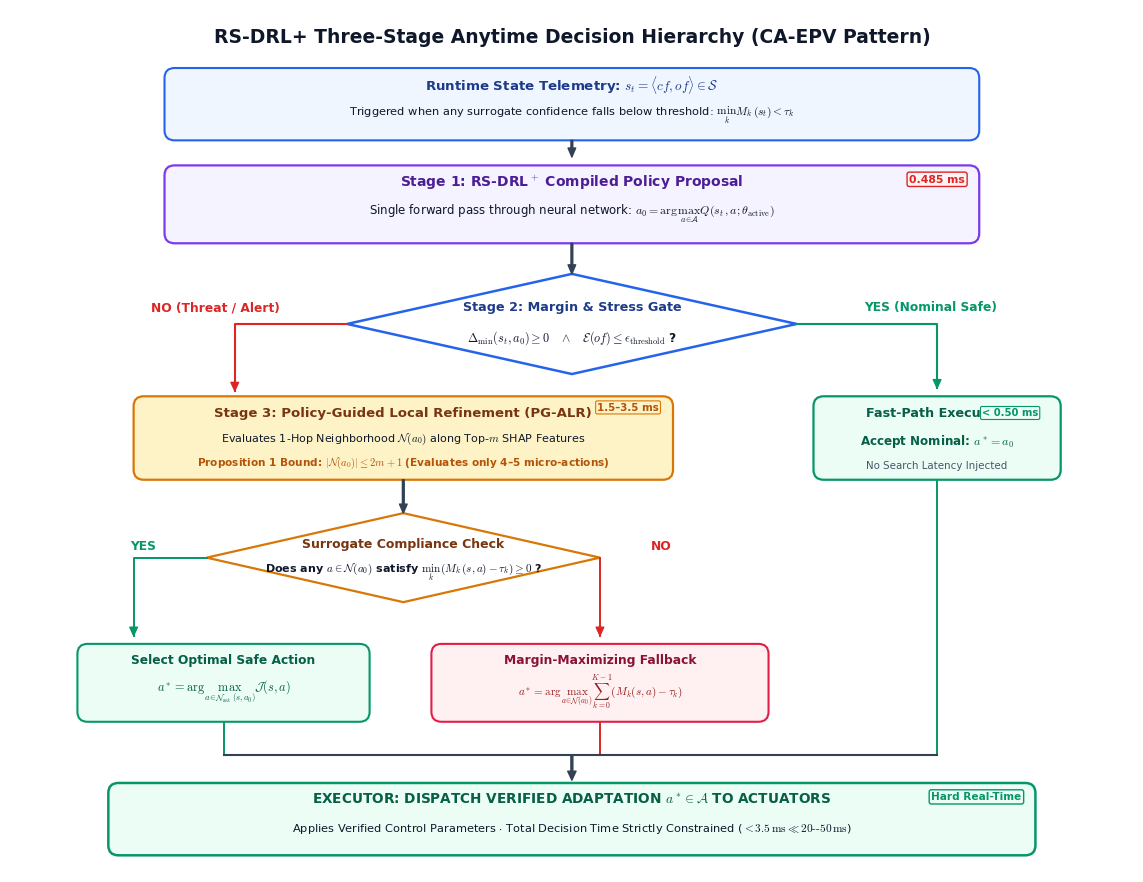

Write Python code to recreate this figure. (Note: this script raises an exception after producing the figure.)
import matplotlib.pyplot as plt
import matplotlib.patches as patches

def create_decision_hierarchy(output_path):
    plt.rcParams['mathtext.fontset'] = 'cm'
    plt.rcParams['font.sans-serif'] = ['Arial', 'Helvetica', 'DejaVu Sans']

    fig, ax = plt.subplots(figsize=(14.5, 11.2), dpi=300)
    ax.set_xlim(0, 20.0)
    ax.set_ylim(0, 15.5)
    ax.axis('off')

    # Color palette
    c_slate_dark = '#0F172A'
    c_slate_mid = '#334155'
    c_slate_muted = '#475569'

    c_blue_border = '#2563EB'
    c_blue_fill = '#EFF6FF'
    c_blue_title = '#1E3A8A'

    c_purple_border = '#7C3AED'
    c_purple_fill = '#F5F3FF'
    c_purple_title = '#4C1D95'

    c_emerald_border = '#059669'
    c_emerald_fill = '#ECFDF5'
    c_emerald_title = '#065F46'

    c_amber_border = '#D97706'
    c_amber_fill = '#FEF3C7'
    c_amber_title = '#78350F'

    c_rose_border = '#E11D48'
    c_rose_fill = '#FFF1F2'
    c_rose_title = '#881337'

    c_red_border = '#DC2626'
    c_red_fill = '#FEF2F2'
    c_red_title = '#991B1B'

    def draw_card(x, y, w, h, fill, border, r=0.18, lw=1.5):
        box = patches.FancyBboxPatch(
            (x - w/2, y - h/2), w, h,
            boxstyle=f"round,pad=0,rounding_size={r}",
            facecolor=fill, edgecolor=border, linewidth=lw
        )
        ax.add_patch(box)

    # Title
    ax.text(10.0, 15.0, "RS-DRL+ Three-Stage Anytime Decision Hierarchy (CA-EPV Pattern)",
            ha='center', va='center', fontsize=13.5, fontweight='bold', color=c_slate_dark)

    # -------------------------------------------------------------
    # 0. Runtime State Telemetry
    # -------------------------------------------------------------
    draw_card(10.0, 13.8, 14.5, 1.3, c_blue_fill, c_blue_border)
    ax.text(10.0, 14.15, r"Runtime State Telemetry: $s_t = \langle cf, of \rangle \in \mathcal{S}$",
            ha='center', va='center', fontsize=9.6, fontweight='bold', color=c_blue_title)
    ax.text(10.0, 13.60, r"Triggered when any surrogate confidence falls below threshold: $\min_k M_k(s_t) < \tau_k$",
            ha='center', va='center', fontsize=8.2, color=c_slate_dark)

    # Arrow 0 -> Stage 1
    ax.annotate('', xy=(10.0, 12.85), xytext=(10.0, 13.15),
                arrowprops=dict(facecolor=c_slate_mid, edgecolor=c_slate_mid, width=1.3, headwidth=5.5, headlength=6.5))

    # -------------------------------------------------------------
    # Stage 1: RS-DRL+ Compiled Policy Proposal
    # -------------------------------------------------------------
    draw_card(10.0, 12.0, 14.5, 1.4, c_purple_fill, c_purple_border, lw=1.6)
    ax.text(10.0, 12.40, r"Stage 1: RS-DRL$^+$ Compiled Policy Proposal",
            ha='center', va='center', fontsize=10.0, fontweight='bold', color=c_purple_title)
    ax.text(10.0, 11.85, r"Single forward pass through neural network: $a_0 = \arg\max_{a \in \mathcal{A}} Q(s_t, a; \theta_{\mathrm{active}})$",
            ha='center', va='center', fontsize=8.5, color=c_slate_dark)

    # Latency badge Stage 1
    ax.text(16.5, 12.45, "0.485 ms", ha='center', va='center', fontsize=7.8, fontweight='bold', color='#DC2626',
            bbox=dict(boxstyle='round,pad=0.2', facecolor='#FEF2F2', edgecolor='#DC2626', lw=1.0))

    # Arrow Stage 1 -> Stage 2 Diamond
    ax.annotate('', xy=(10.0, 10.75), xytext=(10.0, 11.30),
                arrowprops=dict(facecolor=c_slate_mid, edgecolor=c_slate_mid, width=1.3, headwidth=5.5, headlength=6.5))

    # -------------------------------------------------------------
    # Stage 2: Margin & Stress Gate (Diamond)
    # -------------------------------------------------------------
    diamond_s2 = patches.Polygon([[10.0, 10.75], [14.0, 9.85], [10.0, 8.95], [6.0, 9.85]], closed=True,
                                 facecolor='#FFFFFF', edgecolor=c_blue_border, lw=1.8)
    ax.add_patch(diamond_s2)
    ax.text(10.0, 10.15, "Stage 2: Margin & Stress Gate",
            ha='center', va='center', fontsize=9.2, fontweight='bold', color=c_blue_title)
    ax.text(10.0, 9.60, r"$\Delta_{\min}(s_t, a_0) \geq 0 \quad \wedge \quad \mathcal{E}(of) \leq \epsilon_{\mathrm{threshold}}$ ?",
            ha='center', va='center', fontsize=8.8, fontweight='bold', color=c_slate_dark)

    # -------------------------------------------------------------
    # Right Branch: YES (Nominal Safe) -> Fast Path Execution
    # -------------------------------------------------------------
    ax.text(15.2, 10.15, "YES (Nominal Safe)", ha='left', va='center', fontsize=8.8, fontweight='bold', color='#059669')
    ax.plot([14.0, 16.5, 16.5], [9.85, 9.85, 8.70], color='#059669', lw=1.5)
    ax.annotate('', xy=(16.5, 8.70), xytext=(16.5, 8.85),
                arrowprops=dict(facecolor='#059669', edgecolor='#059669', width=1.3, headwidth=5.5, headlength=6.0))

    # Fast Path Card (Right Side)
    draw_card(16.5, 7.8, 4.4, 1.5, c_emerald_fill, c_emerald_border, lw=1.6)
    ax.text(16.5, 8.25, "Fast-Path Execution", ha='center', va='center', fontsize=9.2, fontweight='bold', color=c_emerald_title)
    ax.text(16.5, 7.75, r"Accept Nominal: $a^* = a_0$", ha='center', va='center', fontsize=8.6, fontweight='bold', color='#065F46')
    ax.text(16.5, 7.30, "No Search Latency Injected", ha='center', va='center', fontsize=7.4, color=c_slate_muted)
    ax.text(17.8, 8.25, "< 0.50 ms", ha='center', va='center', fontsize=7.2, fontweight='bold', color='#059669',
            bbox=dict(boxstyle='round,pad=0.15', facecolor='#ECFDF5', edgecolor='#059669', lw=0.8))

    # -------------------------------------------------------------
    # Left Branch: NO (Threat / Margin Alert) -> Stage 3 (PG-ALR)
    # -------------------------------------------------------------
    ax.text(4.8, 10.15, "NO (Threat / Alert)", ha='right', va='center', fontsize=8.8, fontweight='bold', color='#DC2626')
    ax.plot([6.0, 4.0, 4.0], [9.85, 9.85, 8.65], color='#DC2626', lw=1.5)
    ax.annotate('', xy=(4.0, 8.65), xytext=(4.0, 8.80),
                arrowprops=dict(facecolor='#DC2626', edgecolor='#DC2626', width=1.3, headwidth=5.5, headlength=6.0))

    # Stage 3 Card
    draw_card(7.0, 7.8, 9.6, 1.5, c_amber_fill, c_amber_border, lw=1.6)
    ax.text(7.0, 8.25, "Stage 3: Policy-Guided Local Refinement (PG-ALR)",
            ha='center', va='center', fontsize=9.5, fontweight='bold', color=c_amber_title)
    ax.text(7.0, 7.78, r"Evaluates 1-Hop Neighborhood $\mathcal{N}(a_0)$ along Top-$m$ SHAP Features",
            ha='center', va='center', fontsize=8.0, color=c_slate_dark)
    ax.text(7.0, 7.35, r"Proposition 1 Bound: $|\mathcal{N}(a_0)| \leq 2m + 1$ (Evaluates only 4–5 micro-actions)",
            ha='center', va='center', fontsize=7.6, fontweight='bold', color='#B45309')
    ax.text(11.0, 8.35, "1.5–3.5 ms", ha='center', va='center', fontsize=7.4, fontweight='bold', color='#B45309',
            bbox=dict(boxstyle='round,pad=0.15', facecolor='#FEF3C7', edgecolor='#D97706', lw=0.8))

    # Arrow Stage 3 -> Compliance Check Diamond
    ax.annotate('', xy=(7.0, 6.45), xytext=(7.0, 7.05),
                arrowprops=dict(facecolor=c_slate_mid, edgecolor=c_slate_mid, width=1.3, headwidth=5.5, headlength=6.5))

    # -------------------------------------------------------------
    # Compliance Check Diamond (Stage 3 Verification)
    # -------------------------------------------------------------
    diamond_comp = patches.Polygon([[7.0, 6.45], [10.5, 5.65], [7.0, 4.85], [3.5, 5.65]], closed=True,
                                   facecolor='#FFFFFF', edgecolor=c_amber_border, lw=1.6)
    ax.add_patch(diamond_comp)
    ax.text(7.0, 5.90, "Surrogate Compliance Check",
            ha='center', va='center', fontsize=9.0, fontweight='bold', color=c_amber_title)
    ax.text(7.0, 5.40, r"Does any $a \in \mathcal{N}(a_0)$ satisfy $\min_k (M_k(s, a) - \tau_k) \geq 0$ ?",
            ha='center', va='center', fontsize=8.0, fontweight='bold', color=c_slate_dark)

    # Branches from Compliance Diamond
    # YES -> Optimal Safe Action (Left)
    ax.text(2.6, 5.85, "YES", ha='right', va='center', fontsize=8.8, fontweight='bold', color='#059669')
    ax.plot([3.5, 2.2, 2.2], [5.65, 5.65, 4.25], color='#059669', lw=1.4)
    ax.annotate('', xy=(2.2, 4.25), xytext=(2.2, 4.40),
                arrowprops=dict(facecolor='#059669', edgecolor='#059669', width=1.3, headwidth=5.5, headlength=6.0))

    # Card: Select Optimal Refined Action
    draw_card(3.8, 3.4, 5.2, 1.4, c_emerald_fill, c_emerald_border, lw=1.5)
    ax.text(3.8, 3.80, "Select Optimal Safe Action", ha='center', va='center', fontsize=8.8, fontweight='bold', color=c_emerald_title)
    ax.text(3.8, 3.25, r"$a^* = \arg\max_{a \in \mathcal{N}_{\mathrm{sat}}(s, a_0)} \mathcal{J}(s, a)$",
            ha='center', va='center', fontsize=8.8, fontweight='bold', color='#065F46')

    # NO -> Margin-Maximizing Fallback (Right)
    ax.text(11.4, 5.85, "NO", ha='left', va='center', fontsize=8.8, fontweight='bold', color='#DC2626')
    ax.plot([10.5, 10.5], [5.65, 4.25], color='#DC2626', lw=1.4)
    ax.annotate('', xy=(10.5, 4.25), xytext=(10.5, 4.40),
                arrowprops=dict(facecolor='#DC2626', edgecolor='#DC2626', width=1.3, headwidth=5.5, headlength=6.0))

    # Card: Margin-Maximizing Fallback
    draw_card(10.5, 3.4, 6.0, 1.4, c_rose_fill, c_rose_border, lw=1.5)
    ax.text(10.5, 3.80, "Margin-Maximizing Fallback", ha='center', va='center', fontsize=8.8, fontweight='bold', color=c_rose_title)
    ax.text(10.5, 3.25, r"$a^* = \arg\max_{a \in \mathcal{N}(a_0)} \sum_{k=0}^{K-1} (M_k(s, a) - \tau_k)$",
            ha='center', va='center', fontsize=8.0, fontweight='bold', color='#991B1B')

    # -------------------------------------------------------------
    # Convergence into Bottom Executor
    # -------------------------------------------------------------
    # From Left (Safe Refined Action): x=3.8, y=2.7 -> down to y=2.1
    ax.plot([3.8, 3.8], [2.7, 2.1], color='#059669', lw=1.4)
    # From Center (Fallback Action): x=10.5, y=2.7 -> down to y=2.1
    ax.plot([10.5, 10.5], [2.7, 2.1], color='#DC2626', lw=1.4)
    # From Right (Fast-Path): x=16.5, y=7.05 -> down to y=2.1
    ax.plot([16.5, 16.5], [7.05, 2.1], color='#059669', lw=1.4)

    # Continuous horizontal convergence bar at y=2.1
    ax.plot([3.8, 16.5], [2.1, 2.1], color=c_slate_mid, lw=1.5)

    # Common entry arrow into Executor
    ax.annotate('', xy=(10.0, 1.65), xytext=(10.0, 2.1),
                arrowprops=dict(facecolor=c_slate_mid, edgecolor=c_slate_mid, width=1.4, headwidth=6.0, headlength=6.5))

    # Executor Card (Bottom)
    draw_card(10.0, 0.95, 16.5, 1.3, c_emerald_fill, c_emerald_border, lw=1.8)
    ax.text(10.0, 1.32, r"EXECUTOR: DISPATCH VERIFIED ADAPTATION $a^* \in \mathcal{A}$ TO ACTUATORS",
            ha='center', va='center', fontsize=9.8, fontweight='bold', color=c_emerald_title)
    ax.text(10.0, 0.78, "Applies Verified Control Parameters $\\cdot$ Total Decision Time Strictly Constrained ($< 3.5\\,\\mathrm{ms} \\ll 20\\text{--}50\\,\\mathrm{ms}$)",
            ha='center', va='center', fontsize=8.2, color=c_slate_dark)
    ax.text(17.2, 1.35, "Hard Real-Time", ha='center', va='center', fontsize=7.6, fontweight='bold', color='#059669',
            bbox=dict(boxstyle='round,pad=0.2', facecolor='#ECFDF5', edgecolor='#059669', lw=1.0))

    plt.savefig(output_path, dpi=300, bbox_inches='tight')
    plt.close()
    print(f"Publication-grade decision hierarchy flowchart saved to {output_path}")

if __name__ == '__main__':
    create_decision_hierarchy('figures/fig_decision_hierarchy_flowchart.png')
